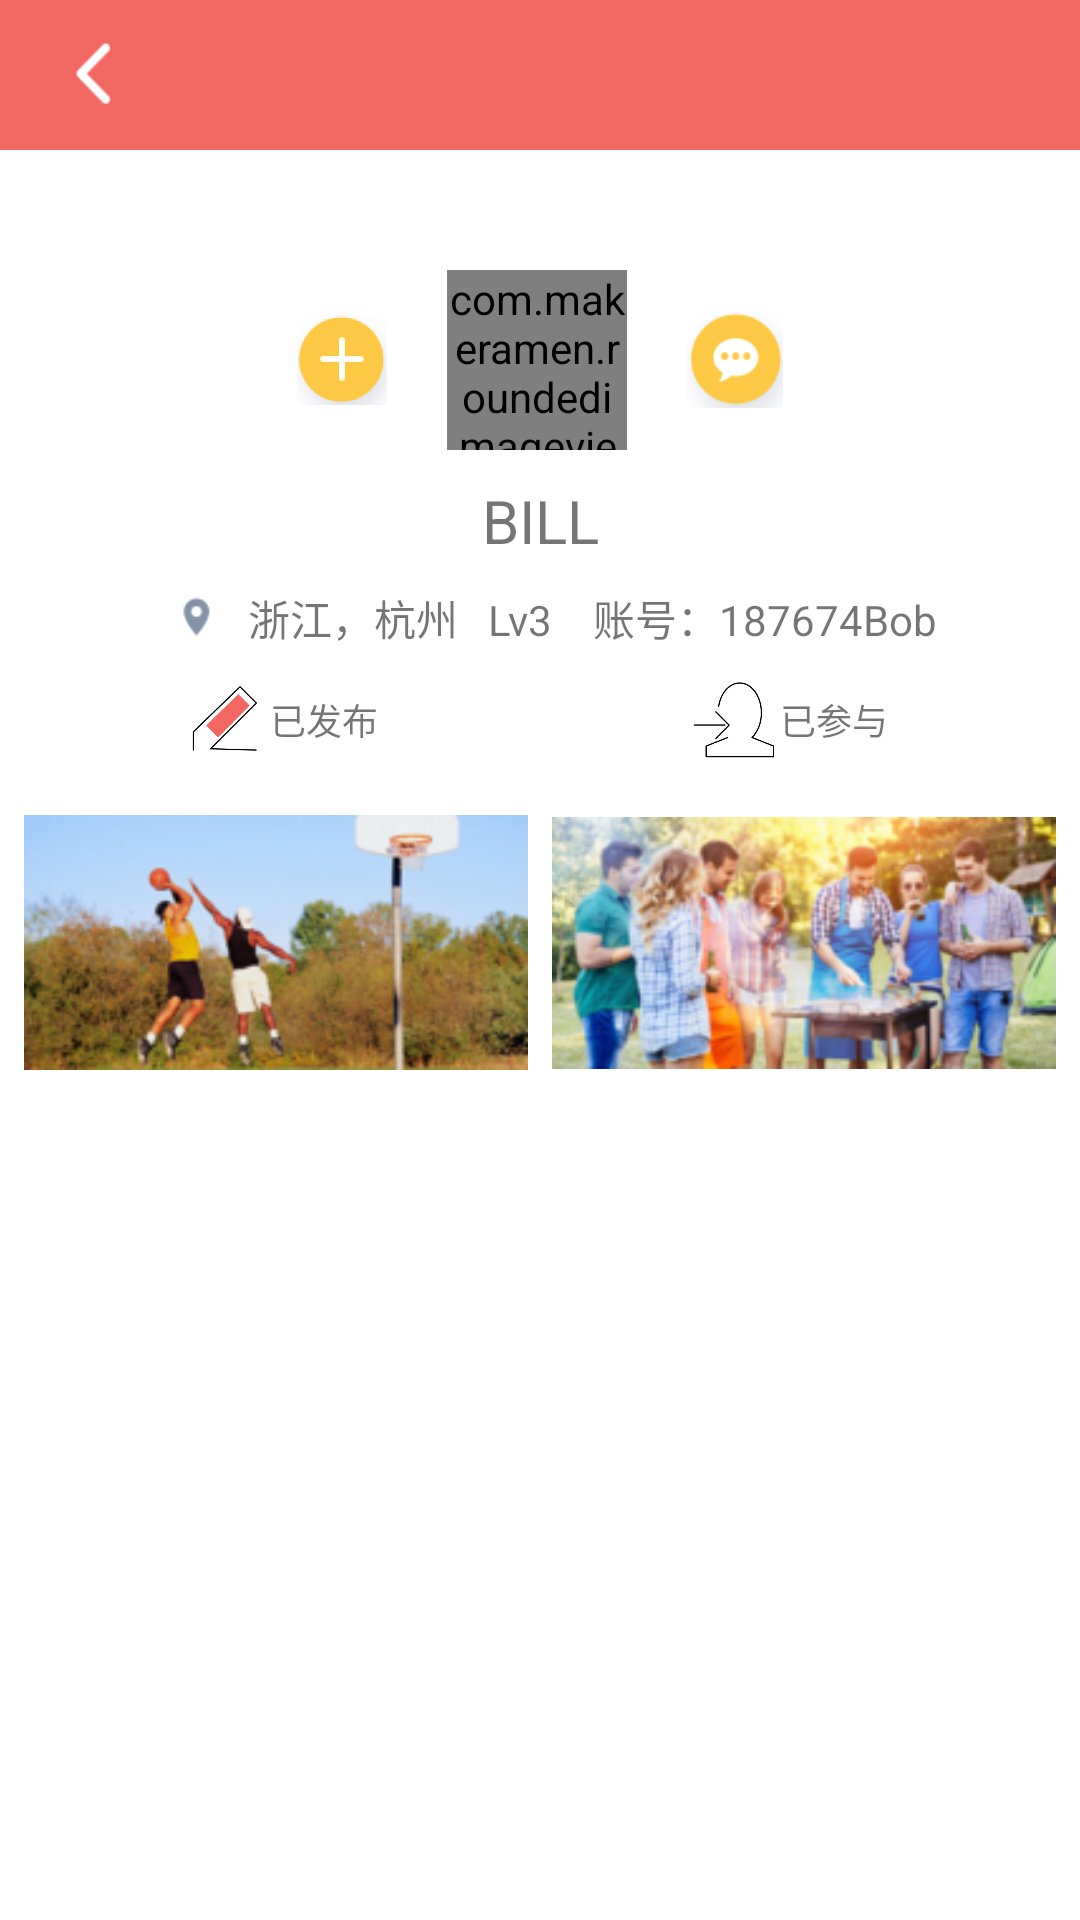

Here is an Android app screen rendered from its layout file. Give the layout XML and the strings, colors and styles it references.
<!-- AndroidManifest.xml: application theme NoTitle -->
<!-- res/layout/activity_bob.xml -->
<LinearLayout xmlns:android="http://schemas.android.com/apk/res/android"
    android:layout_width="match_parent"
    android:layout_height="match_parent"
    xmlns:app="http://schemas.android.com/apk/res-auto"
    android:orientation="vertical">

    <include layout="@layout/title"/>

    <LinearLayout
        android:layout_width="match_parent"
        android:layout_height="175dp"
        android:orientation="vertical"
        android:layout_gravity="center"
        android:background="@color/white">

        <LinearLayout
            android:layout_width="match_parent"
            android:layout_height="80dp"
            android:orientation="horizontal"
            android:layout_marginTop="30dp"
            android:gravity="center">
            <ImageView
                android:layout_width="30dp"
                android:layout_height="30dp"
                android:src="@drawable/add"
                android:layout_gravity="center_vertical"/>
            <com.makeramen.roundedimageview.RoundedImageView
                android:layout_width="60dp"
                android:layout_height="60dp"
                app:riv_oval="true"
                android:layout_gravity="center"
                android:src="@drawable/head1"
                android:id="@+id/roundedImageView"
                android:layout_marginLeft="20dp"/>
            <ImageView
                android:layout_width="32dp"
                android:layout_height="32dp"
                android:src="@drawable/message"
                android:layout_gravity="center_vertical"
                android:layout_marginLeft="20dp"/>

        </LinearLayout>

        <LinearLayout
            android:layout_width="match_parent"
            android:layout_height="wrap_content">
            <TextView
                android:id="@+id/name"
                android:gravity="center"
                android:layout_width="match_parent"
                android:layout_height="match_parent"
                android:layout_gravity="center"
                android:text="BILL"
                android:textSize="20sp" />
        </LinearLayout>
        <LinearLayout
            android:layout_width="match_parent"
            android:layout_height="match_parent"
            android:orientation="horizontal"
            android:gravity="center">
            <ImageView
                android:layout_width="35dp"
                android:layout_height="35dp"
                android:src="@drawable/icon_1"/>
            <TextView
                android:layout_width="wrap_content"
                android:layout_height="match_parent"
                android:gravity="center_vertical"
                android:text="浙江，杭州   Lv3"/>
            <TextView
                android:layout_width="wrap_content"
                android:layout_height="match_parent"
                android:gravity="center_vertical"
                android:text="    账号：187674Bob"/>

        </LinearLayout>


    </LinearLayout>


    <ImageView
        android:layout_width="match_parent"
        android:layout_height="wrap_content"
        android:src="@drawable/line"/>

    <LinearLayout
        android:layout_width="match_parent"
        android:layout_height="30dp"
        android:orientation="horizontal"
        android:background="@color/white">
        <LinearLayout
            android:id="@+id/PUBLISHofBill"
            android:layout_width="match_parent"
            android:layout_height="match_parent"
            android:layout_weight="1"
            android:gravity="center">

            <ImageView
                android:layout_width="30dp"
                android:layout_height="30dp"
                android:layout_marginLeft="60dp"
                android:src="@drawable/icon_yifabu1"
                android:id="@+id/imageView_publishofbill" />

            <TextView
                android:layout_width="match_parent"
                android:layout_height="wrap_content"
                android:text="已发布"
                android:textSize="12dp"/>

        </LinearLayout>


        <LinearLayout
            android:id="@+id/JOINofbill"
            android:layout_width="match_parent"
            android:layout_height="match_parent"
            android:layout_weight="1"
            android:gravity="center">
            <ImageView
                android:layout_width="30dp"
                android:layout_height="30dp"
                android:src="@drawable/icon_yicanyu"
                android:layout_marginLeft="50dp"
                android:id="@+id/imageView_joinofBill" />

            <TextView
                android:layout_width="match_parent"
                android:layout_height="wrap_content"
                android:text="已参与"
                android:textSize="12dp"/>

        </LinearLayout>
    </LinearLayout>
    <ImageView
        android:layout_width="match_parent"
        android:layout_height="wrap_content"
        android:src="@drawable/line"/>


    
    <LinearLayout
        android:id="@+id/intro_publishofBill"
        android:layout_width="match_parent"
        android:layout_height="match_parent"
        android:orientation="vertical"
        android:visibility="visible"
        android:background="@color/white">

        <LinearLayout
            android:layout_width="match_parent"
            android:layout_height="match_parent"
            android:layout_weight="1"
            android:orientation="horizontal">
            <LinearLayout
                android:layout_width="match_parent"
                android:layout_height="match_parent"
                android:layout_weight="1"
                android:layout_marginTop="4dp"
                android:layout_marginLeft="8dp"
                android:layout_marginBottom="4dp"
                android:layout_marginRight="4dp">
                <ImageView
                    android:layout_width="match_parent"
                    android:layout_height="match_parent"
                    android:src="@drawable/lanqiu"/>
            </LinearLayout>
            <LinearLayout
                android:layout_width="match_parent"
                android:layout_height="match_parent"
                android:layout_weight="1"
                android:layout_marginTop="4dp"
                android:layout_marginLeft="4dp"
                android:layout_marginBottom="4dp"
                android:layout_marginRight="8dp">
                <ImageView
                    android:layout_width="match_parent"
                    android:layout_height="match_parent"
                    android:src="@drawable/huabin" />
            </LinearLayout>
        </LinearLayout>

        <LinearLayout
            android:layout_width="match_parent"
            android:layout_height="match_parent"
            android:layout_weight="1"
            android:orientation="horizontal"></LinearLayout>

        <LinearLayout
            android:layout_width="match_parent"
            android:layout_height="match_parent"
            android:layout_weight="1"
            android:orientation="horizontal"></LinearLayout>

        <LinearLayout
            android:layout_width="match_parent"
            android:layout_height="30dp"></LinearLayout>
    </LinearLayout>



    
    <LinearLayout
        android:id="@+id/intro_joinofBill"
        android:layout_width="match_parent"
        android:layout_height="match_parent"
        android:orientation="vertical"
        android:visibility="gone"
        android:background="@color/white">


        <LinearLayout
            android:layout_width="match_parent"
            android:layout_height="match_parent"
            android:layout_weight="1"
            android:orientation="horizontal">
            <LinearLayout
                android:layout_width="match_parent"
                android:layout_height="match_parent"
                android:layout_weight="1"
                android:layout_marginTop="8dp"
                android:layout_marginLeft="8dp"
                android:layout_marginRight="4dp"
                android:layout_marginBottom="4dp">
                <ImageView
                    android:layout_width="match_parent"
                    android:layout_height="match_parent"
                    android:src="@drawable/lanqiu"/>
            </LinearLayout>
            <LinearLayout
                android:layout_width="match_parent"
                android:layout_height="match_parent"
                android:layout_weight="1"
                android:layout_marginTop="8dp"
                android:layout_marginLeft="4dp"
                android:layout_marginBottom="4dp"
                android:layout_marginRight="8dp">

                <ImageView
                    android:id="@+id/imageView"
                    android:layout_width="match_parent"
                    android:layout_height="match_parent"
                    android:src="@drawable/huabin" />
            </LinearLayout>
        </LinearLayout>

        <LinearLayout
            android:layout_width="match_parent"
            android:layout_height="match_parent"
            android:layout_weight="1"
            android:orientation="horizontal">
            <LinearLayout
                android:layout_width="match_parent"
                android:layout_height="match_parent"
                android:layout_weight="1"
                android:layout_marginTop="0dp"
                android:layout_marginLeft="8dp"
                android:layout_marginBottom="4dp"
                android:layout_marginRight="4dp">
                <ImageView
                    android:layout_width="match_parent"
                    android:layout_height="match_parent"
                    android:src="@drawable/chunyou"/>
            </LinearLayout>

            <LinearLayout
                android:layout_width="match_parent"
                android:layout_height="match_parent"
                android:layout_marginBottom="4dp"
                android:layout_marginLeft="4dp"
                android:layout_marginRight="8dp"
                android:layout_marginTop="4dp"
                android:layout_weight="1"></LinearLayout>
        </LinearLayout>
        <LinearLayout
            android:layout_width="match_parent"
            android:layout_height="match_parent"
            android:layout_weight="1"
            android:orientation="horizontal">
        </LinearLayout>

        <LinearLayout
            android:layout_width="match_parent"
            android:layout_height="30dp"></LinearLayout>
    </LinearLayout>







</LinearLayout>
<!-- res/layout/title.xml (included above) -->
<?xml version="1.0" encoding="utf-8"?>
<FrameLayout xmlns:android="http://schemas.android.com/apk/res/android"
    android:layout_width="fill_parent"
    android:layout_height="50dp"
    android:paddingLeft="10dp"
    android:paddingRight="10dp"
    android:background="@color/Red2">

    <LinearLayout
        android:id="@+id/title_l1"
        android:layout_width="wrap_content"
        android:layout_height="match_parent"
        android:layout_gravity="center_vertical|left">

        <ImageView
            android:id="@+id/image_l1"
            android:layout_width="25dp"
            android:layout_height="25dp"
            android:layout_marginLeft="10dp"

            android:layout_gravity="center"
            android:src="@drawable/jt_l" />

        <TextView
            android:id="@+id/text_l1"
            android:layout_width="wrap_content"
            android:layout_height="wrap_content"
            android:layout_gravity="center"
            android:textSize="18dp"
            android:textColor="@color/white"/>

    </LinearLayout>

    <TextView
        android:id="@+id/text_c1"
        android:layout_width="wrap_content"
        android:layout_height="wrap_content"
        android:layout_gravity="center"
        android:textSize="18dp"
        android:textColor="@color/white"/>

    <LinearLayout
        android:id="@+id/title_r1"
        android:layout_width="wrap_content"
        android:layout_height="match_parent"
        android:layout_gravity="center_vertical|right"
        android:layout_marginRight="10dp">

        <TextView
            android:id="@+id/text_r1"
            android:layout_width="wrap_content"
            android:layout_height="wrap_content"
            android:layout_gravity="center"
            android:textSize="19dp"
            android:textColor="@color/white"/>


    </LinearLayout>

</FrameLayout>
<!-- resources referenced by this layout -->
<resources>
  <color name="Red2">#f26762</color>
  <color name="white">#ffffff</color>
  <!-- drawable add: png bitmap (drawable, 3208 bytes) -->
  <!-- drawable chunyou: png bitmap (drawable, 41194 bytes) -->
  <!-- drawable head1: jpg bitmap (drawable, 23047 bytes) -->
  <!-- drawable huabin: png bitmap (drawable, 43103 bytes) -->
  <!-- drawable icon_1: png bitmap (drawable, 856 bytes) -->
  <!-- drawable icon_yicanyu: png bitmap (drawable, 3051 bytes) -->
  <!-- drawable icon_yifabu1: png bitmap (drawable, 2039 bytes) -->
  <!-- drawable jt_l: png bitmap (drawable, 534 bytes) -->
  <!-- drawable lanqiu: png bitmap (drawable, 35182 bytes) -->
  <!-- drawable message: png bitmap (drawable, 4330 bytes) -->
  <style name="NoTitle" parent="Theme.AppCompat.DayNight.NoActionBar">
          <item name="android:windowNoTitle">true</item>
          <item name="android:windowFullscreen">true</item>
      </style>
</resources>
